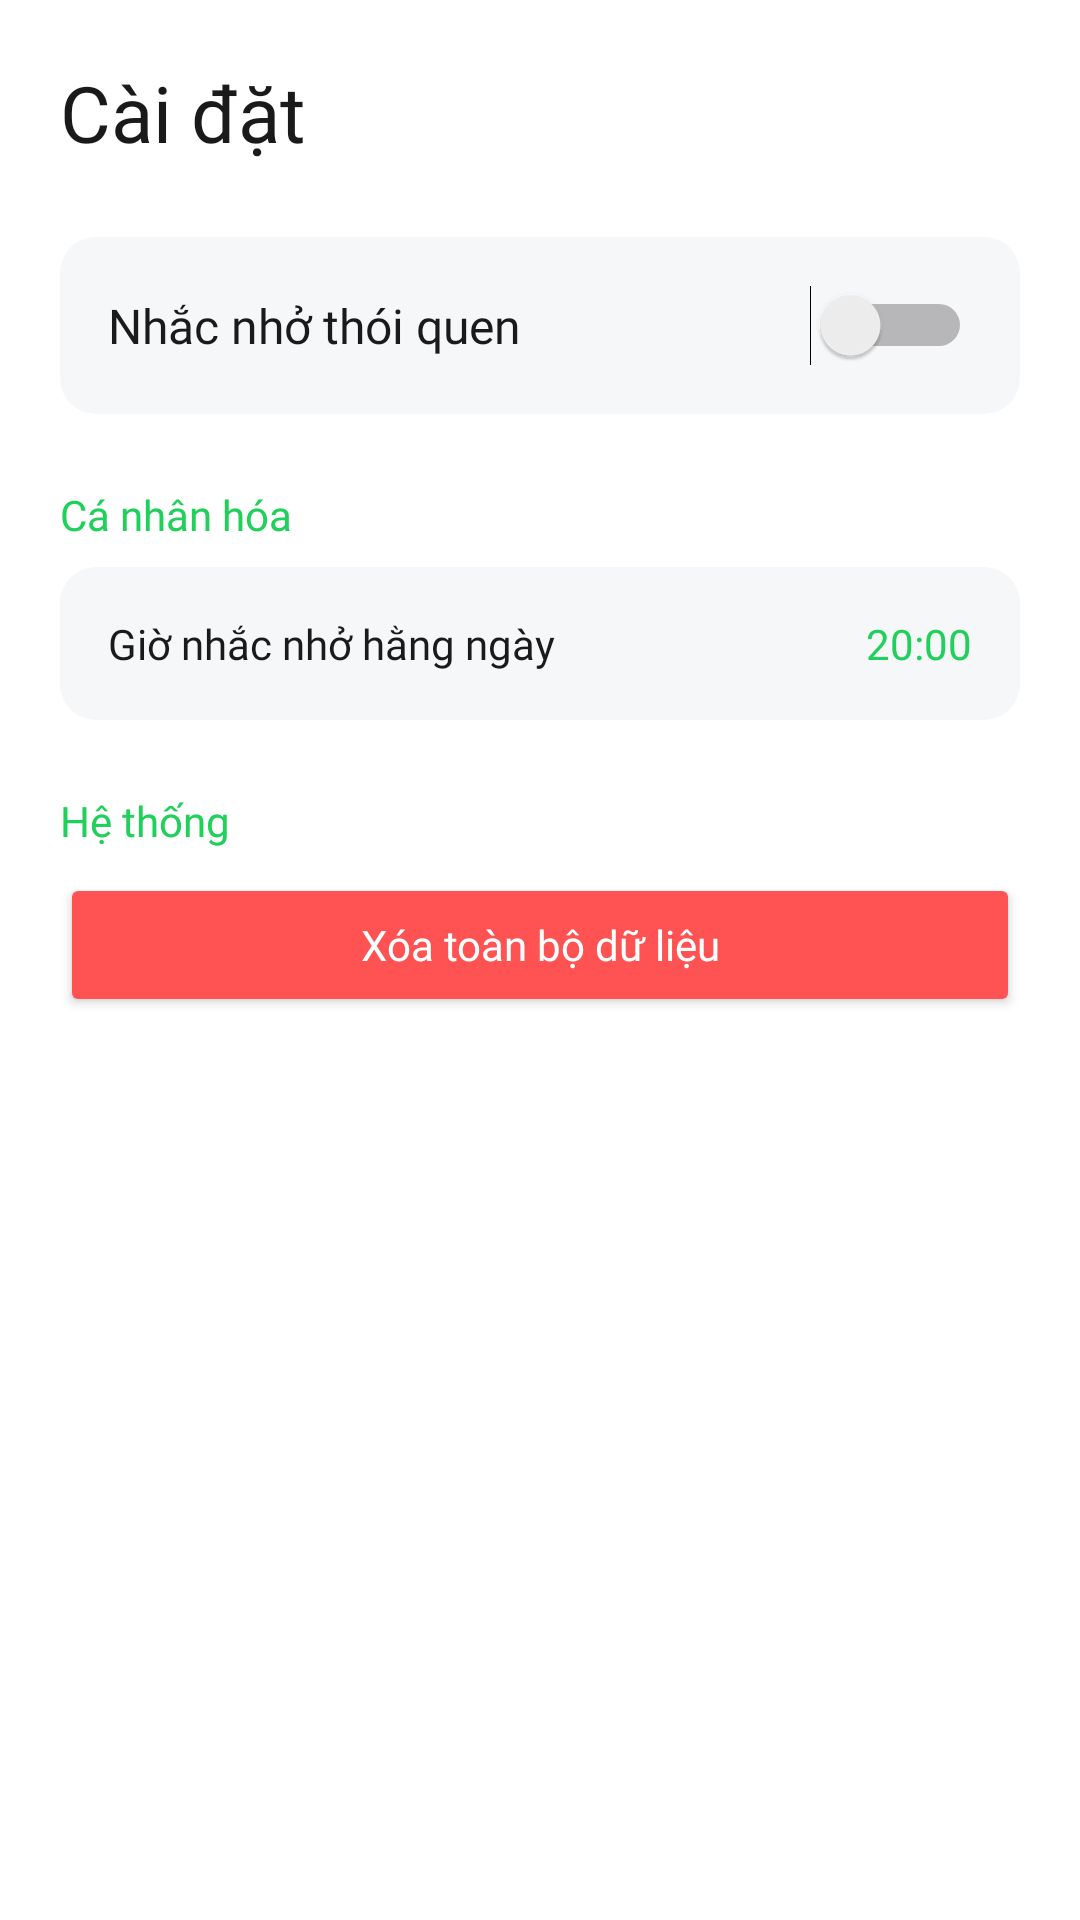

Write the Android layout XML for this screen, with the resource values it uses.
<!-- AndroidManifest.xml: application theme Theme.HabitTracker -->
<!-- res/layout/activity_settings.xml -->
<?xml version="1.0" encoding="utf-8"?>
<LinearLayout xmlns:android="http://schemas.android.com/apk/res/android"
    xmlns:app="http://schemas.android.com/apk/res-auto"
    android:layout_width="match_parent"
    android:layout_height="match_parent"
    android:orientation="vertical"
    android:background="@color/white"
    android:padding="20dp">

    <TextView
        android:layout_width="match_parent"
        android:layout_height="wrap_content"
        android:text="Cài đặt"
        android:textSize="26sp"
        android:textColor="@color/text_primary"
        android:fontFamily="@font/merriweather_24pt_bold"
        android:layout_marginBottom="24dp"/>

    <LinearLayout
        android:layout_width="match_parent"
        android:layout_height="wrap_content"
        android:orientation="horizontal"
        android:gravity="center_vertical"
        android:background="@drawable/bg_card_gray"
        android:padding="16dp">

        <TextView
            android:layout_width="0dp"
            android:layout_height="wrap_content"
            android:layout_weight="1"
            android:text="Nhắc nhở thói quen"
            android:textColor="@color/text_primary"
            android:textSize="16sp"
            android:fontFamily="@font/poppins_bold"/>

        <Switch
            android:id="@+id/switchNotifications"
            android:layout_width="wrap_content"
            android:layout_height="wrap_content" />
    </LinearLayout>
    <TextView
        android:layout_width="match_parent"
        android:layout_height="wrap_content"
        android:text="Cá nhân hóa"
        android:textColor="@color/primary_green"
        android:textSize="14sp"
        android:fontFamily="@font/poppins_bold"
        android:layout_marginTop="24dp"
        android:layout_marginBottom="8dp"/>

    <LinearLayout
        android:id="@+id/btnSetTime"
        android:layout_width="match_parent"
        android:layout_height="wrap_content"
        android:background="@drawable/bg_card_gray"
        android:padding="16dp"
        android:clickable="true"
        android:focusable="true"
        android:orientation="horizontal">

        <TextView
            android:layout_width="0dp"
            android:layout_height="wrap_content"
            android:layout_weight="1"
            android:text="Giờ nhắc nhở hằng ngày"
            android:textColor="@color/text_primary"
            android:fontFamily="@font/poppins_regular"/>

        <TextView
            android:id="@+id/tvReminderTime"
            android:layout_width="wrap_content"
            android:layout_height="wrap_content"
            android:text="20:00"
            android:textColor="@color/primary_green"
            android:fontFamily="@font/poppins_bold"/>
    </LinearLayout>

    <TextView
        android:layout_width="match_parent"
        android:layout_height="wrap_content"
        android:text="Hệ thống"
        android:textColor="@color/primary_green"
        android:textSize="14sp"
        android:fontFamily="@font/poppins_bold"
        android:layout_marginTop="24dp"
        android:layout_marginBottom="8dp"/>

    <Button
        android:id="@+id/btnResetData"
        android:layout_width="match_parent"
        android:layout_height="wrap_content"
        android:text="Xóa toàn bộ dữ liệu"
        android:textAllCaps="false"
        android:textColor="@color/white"
        android:backgroundTint="#FF5252"
        android:fontFamily="@font/poppins_bold"
        app:cornerRadius="12dp"/>

</LinearLayout>
<!-- resources referenced by this layout -->
<resources>
  <color name="primary_green">#20D05B</color>
  <color name="text_primary">#1A1A1A</color>
  <color name="white">#FFFFFFFF</color>
  <!-- drawable bg_card_gray (drawable) -->
  <?xml version="1.0" encoding="utf-8"?>
  <shape xmlns:android="http://schemas.android.com/apk/res/android">
      <solid android:color="@color/bg_light_gray"/>
      <corners android:radius="12dp"/>
  </shape>
  <style name="Theme.HabitTracker" parent="Base.Theme.HabitTracker" />
  <color name="bg_light_gray">#F6F7F9</color>
  <style name="Base.Theme.HabitTracker" parent="Theme.Material3.DayNight.NoActionBar">
          
          
      </style>
</resources>
